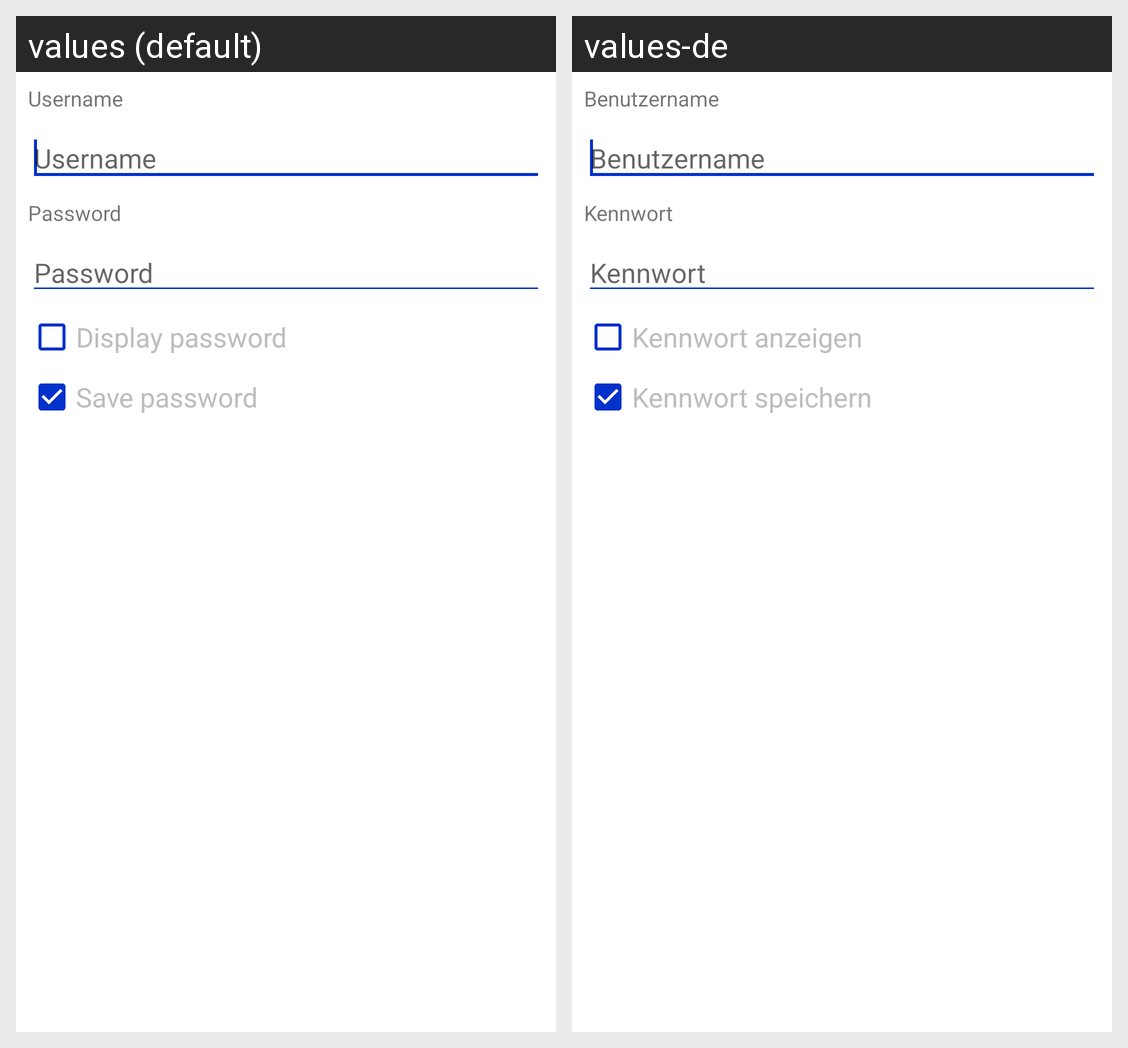

Locale-by-locale string values for the Android screen shown in this grid:
Android screen res/layout/dialog_login.xml rendered under 2 locales, left to right: values (default), values-de. Device: Nexus 5 (rendered at 1080×1920; each locale shown at half size, 540×960, under a caption strip naming it); theme AppTheme.
Strings drawn on this screen, with the default value and each locale's value (text and hints the layout hard-codes, and strings that could not be matched under every locale, appear in the picture but are not listed):

USERNAME
  values: Username
  values-de: Benutzername

PASSWORD
  values: Password
  values-de: Kennwort

SHOW_PASSWORD
  values: Display password
  values-de: Kennwort anzeigen

SAVE_PASSWORD
  values: Save password
  values-de: Kennwort speichern
